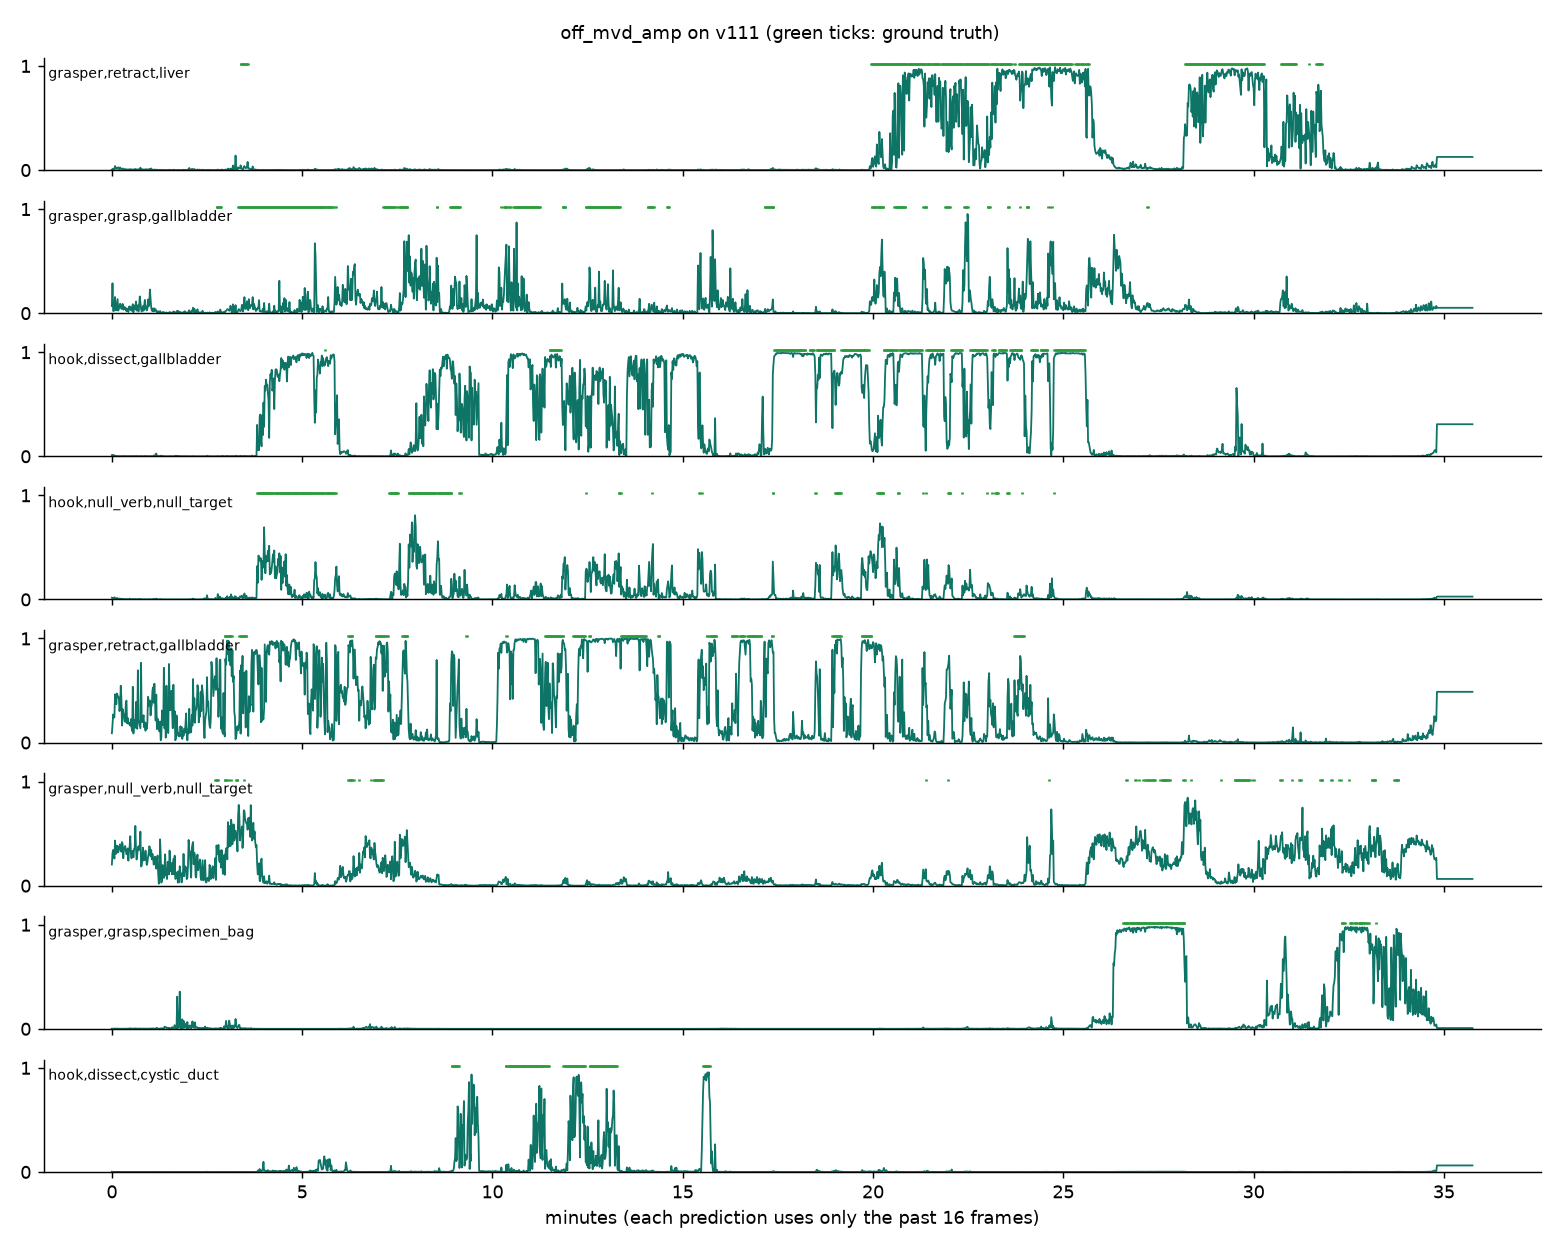

Values plotted in this chart, from the file beside it:
second, time, top1, p1, top2, p2, top3, p3, best_i, p_i, best_v, p_v, best_t, p_t, ground_truth, gt_in_topk
0, 00:00, grasper,null_verb,null_target, 0.203, grasper,retract,gallbladder, 0.09, grasper,grasp,gallbladder, 0.069, grasper, 0.203, null_verb, 0.203, null_target, 0.203, (none), 
1, 00:01, grasper,null_verb,null_target, 0.311, grasper,grasp,gallbladder, 0.287, grasper,retract,gallbladder, 0.169, grasper, 0.311, null_verb, 0.311, null_target, 0.311, (none), 
2, 00:02, grasper,null_verb,null_target, 0.343, grasper,retract,gallbladder, 0.27, grasper,retract,gut, 0.094, grasper, 0.343, null_verb, 0.343, null_target, 0.343, (none), 
3, 00:03, grasper,null_verb,null_target, 0.328, grasper,retract,gallbladder, 0.24, grasper,retract,gut, 0.096, grasper, 0.328, null_verb, 0.328, null_target, 0.328, (none), 
4, 00:04, grasper,null_verb,null_target, 0.261, grasper,retract,gallbladder, 0.242, grasper,grasp,gallbladder, 0.076, grasper, 0.261, null_verb, 0.261, null_target, 0.261, (none), 
5, 00:05, grasper,retract,gallbladder, 0.465, grasper,null_verb,null_target, 0.433, grasper,grasp,gallbladder, 0.155, grasper, 0.465, retract, 0.465, gallbladder, 0.465, (none), 
6, 00:06, grasper,retract,gallbladder, 0.454, grasper,null_verb,null_target, 0.305, grasper,retract,omentum, 0.031, grasper, 0.454, retract, 0.454, gallbladder, 0.454, (none), 
7, 00:07, grasper,null_verb,null_target, 0.386, grasper,retract,gallbladder, 0.368, grasper,retract,omentum, 0.041, grasper, 0.386, null_verb, 0.386, null_target, 0.386, (none), 
8, 00:08, grasper,retract,gallbladder, 0.471, grasper,null_verb,null_target, 0.317, grasper,grasp,gallbladder, 0.079, grasper, 0.471, retract, 0.471, gallbladder, 0.471, (none), 
9, 00:09, grasper,retract,gallbladder, 0.455, grasper,null_verb,null_target, 0.382, grasper,grasp,gallbladder, 0.135, grasper, 0.455, retract, 0.455, gallbladder, 0.455, (none), 
10, 00:10, grasper,retract,gallbladder, 0.433, grasper,null_verb,null_target, 0.32, grasper,retract,omentum, 0.056, grasper, 0.433, retract, 0.433, gallbladder, 0.433, (none), 
11, 00:11, grasper,retract,gallbladder, 0.435, grasper,null_verb,null_target, 0.35, grasper,retract,gut, 0.066, grasper, 0.435, retract, 0.435, gallbladder, 0.435, (none), 
12, 00:12, grasper,null_verb,null_target, 0.371, grasper,retract,gallbladder, 0.302, grasper,retract,gut, 0.083, grasper, 0.371, null_verb, 0.371, null_target, 0.371, (none), 
13, 00:13, grasper,null_verb,null_target, 0.398, grasper,retract,gallbladder, 0.357, grasper,grasp,gallbladder, 0.091, grasper, 0.398, null_verb, 0.398, null_target, 0.398, (none), 
14, 00:14, grasper,retract,gallbladder, 0.546, grasper,null_verb,null_target, 0.335, grasper,grasp,gallbladder, 0.07, grasper, 0.546, retract, 0.546, gallbladder, 0.546, (none), 
15, 00:15, grasper,retract,gallbladder, 0.426, grasper,null_verb,null_target, 0.326, grasper,retract,gut, 0.067, grasper, 0.426, retract, 0.426, gallbladder, 0.426, (none), 
16, 00:16, grasper,null_verb,null_target, 0.419, grasper,retract,gallbladder, 0.163, grasper,retract,gut, 0.162, grasper, 0.419, null_verb, 0.419, null_target, 0.419, (none), 
17, 00:17, grasper,null_verb,null_target, 0.397, grasper,retract,gallbladder, 0.321, grasper,retract,gut, 0.104, grasper, 0.397, null_verb, 0.397, null_target, 0.397, (none), 
18, 00:18, grasper,retract,gallbladder, 0.285, grasper,null_verb,null_target, 0.264, grasper,retract,gut, 0.078, grasper, 0.285, retract, 0.285, gallbladder, 0.285, (none), 
19, 00:19, grasper,null_verb,null_target, 0.352, grasper,retract,gallbladder, 0.269, grasper,retract,gut, 0.117, grasper, 0.352, null_verb, 0.352, null_target, 0.352, (none), 
20, 00:20, grasper,null_verb,null_target, 0.363, grasper,retract,gallbladder, 0.206, grasper,retract,gut, 0.112, grasper, 0.363, null_verb, 0.363, null_target, 0.363, (none), 
21, 00:21, grasper,null_verb,null_target, 0.382, grasper,retract,gallbladder, 0.198, grasper,retract,gut, 0.124, grasper, 0.382, null_verb, 0.382, null_target, 0.382, (none), 
22, 00:22, grasper,retract,gallbladder, 0.379, grasper,null_verb,null_target, 0.337, grasper,retract,gut, 0.071, grasper, 0.379, retract, 0.379, gallbladder, 0.379, (none), 
23, 00:23, grasper,retract,gallbladder, 0.403, grasper,null_verb,null_target, 0.302, grasper,retract,gut, 0.07, grasper, 0.403, retract, 0.403, gallbladder, 0.403, (none), 
24, 00:24, grasper,null_verb,null_target, 0.304, grasper,retract,gallbladder, 0.185, grasper,retract,gut, 0.1, grasper, 0.304, null_verb, 0.304, null_target, 0.304, (none), 
25, 00:25, grasper,null_verb,null_target, 0.359, grasper,retract,gallbladder, 0.236, grasper,retract,gut, 0.082, grasper, 0.359, null_verb, 0.359, null_target, 0.359, (none), 
26, 00:26, grasper,null_verb,null_target, 0.241, grasper,retract,gallbladder, 0.18, irrigator,aspirate,fluid, 0.059, grasper, 0.241, null_verb, 0.241, null_target, 0.241, (none), 
27, 00:27, grasper,null_verb,null_target, 0.343, grasper,retract,gallbladder, 0.181, grasper,retract,gut, 0.136, grasper, 0.343, null_verb, 0.343, null_target, 0.343, (none), 
28, 00:28, grasper,null_verb,null_target, 0.373, grasper,retract,gallbladder, 0.186, grasper,retract,gut, 0.133, grasper, 0.373, null_verb, 0.373, null_target, 0.373, (none), 
29, 00:29, grasper,null_verb,null_target, 0.475, grasper,retract,gallbladder, 0.162, grasper,retract,gut, 0.058, grasper, 0.475, null_verb, 0.475, null_target, 0.475, (none), 
30, 00:30, grasper,null_verb,null_target, 0.309, grasper,retract,gallbladder, 0.225, grasper,retract,gut, 0.088, grasper, 0.309, null_verb, 0.309, null_target, 0.309, (none), 
31, 00:31, grasper,null_verb,null_target, 0.263, grasper,retract,gallbladder, 0.149, grasper,retract,gut, 0.124, grasper, 0.263, null_verb, 0.263, null_target, 0.263, (none), 
32, 00:32, grasper,null_verb,null_target, 0.325, grasper,retract,gut, 0.148, grasper,retract,gallbladder, 0.11, grasper, 0.325, null_verb, 0.325, null_target, 0.325, (none), 
33, 00:33, grasper,retract,gallbladder, 0.536, grasper,null_verb,null_target, 0.336, grasper,grasp,gallbladder, 0.087, grasper, 0.536, retract, 0.536, gallbladder, 0.536, (none), 
34, 00:34, grasper,null_verb,null_target, 0.273, irrigator,aspirate,fluid, 0.135, grasper,retract,gut, 0.087, grasper, 0.273, null_verb, 0.273, null_target, 0.273, (none), 
35, 00:35, grasper,null_verb,null_target, 0.353, grasper,retract,gallbladder, 0.215, grasper,retract,gut, 0.145, grasper, 0.353, null_verb, 0.353, null_target, 0.353, (none), 
36, 00:36, grasper,null_verb,null_target, 0.361, grasper,retract,gut, 0.154, grasper,retract,gallbladder, 0.139, grasper, 0.361, null_verb, 0.361, null_target, 0.361, (none), 
37, 00:37, grasper,null_verb,null_target, 0.574, grasper,retract,gallbladder, 0.147, grasper,retract,gut, 0.079, grasper, 0.574, null_verb, 0.574, null_target, 0.574, (none), 
38, 00:38, grasper,retract,gallbladder, 0.39, grasper,null_verb,null_target, 0.356, grasper,grasp,gallbladder, 0.112, grasper, 0.39, retract, 0.39, gallbladder, 0.39, (none), 
39, 00:39, grasper,null_verb,null_target, 0.251, grasper,retract,gallbladder, 0.202, grasper,retract,gut, 0.151, grasper, 0.251, null_verb, 0.251, null_target, 0.251, (none), 
40, 00:40, grasper,null_verb,null_target, 0.297, grasper,retract,gut, 0.184, grasper,retract,gallbladder, 0.132, grasper, 0.297, null_verb, 0.297, null_target, 0.297, (none), 
41, 00:41, grasper,retract,gallbladder, 0.694, grasper,null_verb,null_target, 0.357, grasper,grasp,gallbladder, 0.076, grasper, 0.694, retract, 0.694, gallbladder, 0.694, (none), 
42, 00:42, grasper,null_verb,null_target, 0.38, grasper,retract,gallbladder, 0.215, grasper,retract,gut, 0.076, grasper, 0.38, null_verb, 0.38, null_target, 0.38, (none), 
43, 00:43, grasper,null_verb,null_target, 0.343, grasper,retract,gut, 0.288, grasper,retract,gallbladder, 0.189, grasper, 0.343, null_verb, 0.343, null_target, 0.343, (none), 
44, 00:44, grasper,null_verb,null_target, 0.374, grasper,retract,gut, 0.341, irrigator,aspirate,fluid, 0.249, grasper, 0.374, null_verb, 0.374, null_target, 0.374, (none), 
45, 00:45, grasper,null_verb,null_target, 0.52, grasper,retract,gut, 0.201, grasper,retract,gallbladder, 0.137, grasper, 0.52, null_verb, 0.52, null_target, 0.52, (none), 
46, 00:46, grasper,retract,gallbladder, 0.766, grasper,null_verb,null_target, 0.185, grasper,retract,gut, 0.073, grasper, 0.766, retract, 0.766, gallbladder, 0.766, (none), 
47, 00:47, irrigator,aspirate,fluid, 0.519, grasper,retract,gallbladder, 0.23, grasper,retract,gut, 0.224, irrigator, 0.519, aspirate, 0.519, fluid, 0.519, (none), 
48, 00:48, irrigator,aspirate,fluid, 0.36, grasper,null_verb,null_target, 0.254, grasper,retract,gut, 0.2, irrigator, 0.36, aspirate, 0.36, fluid, 0.36, (none), 
49, 00:49, grasper,null_verb,null_target, 0.365, grasper,retract,gallbladder, 0.226, grasper,retract,gut, 0.076, grasper, 0.365, null_verb, 0.365, null_target, 0.365, (none), 
50, 00:50, grasper,retract,gallbladder, 0.263, grasper,null_verb,null_target, 0.242, grasper,retract,gut, 0.136, grasper, 0.263, retract, 0.263, gallbladder, 0.263, (none), 
51, 00:51, grasper,null_verb,null_target, 0.304, grasper,retract,gut, 0.301, grasper,retract,gallbladder, 0.146, grasper, 0.304, null_verb, 0.304, null_target, 0.304, (none), 
52, 00:52, grasper,retract,gut, 0.276, grasper,null_verb,null_target, 0.249, irrigator,aspirate,fluid, 0.194, grasper, 0.276, retract, 0.276, gut, 0.276, (none), 
53, 00:53, grasper,null_verb,null_target, 0.337, grasper,retract,gut, 0.191, irrigator,aspirate,fluid, 0.166, grasper, 0.337, null_verb, 0.337, null_target, 0.337, (none), 
54, 00:54, grasper,retract,gut, 0.328, grasper,null_verb,null_target, 0.269, grasper,retract,gallbladder, 0.184, grasper, 0.328, retract, 0.328, gut, 0.328, (none), 
55, 00:55, irrigator,aspirate,fluid, 0.576, grasper,retract,gut, 0.314, grasper,null_verb,null_target, 0.199, irrigator, 0.576, aspirate, 0.576, fluid, 0.576, (none), 
56, 00:56, irrigator,aspirate,fluid, 0.233, grasper,null_verb,null_target, 0.224, grasper,retract,gallbladder, 0.196, irrigator, 0.233, aspirate, 0.233, fluid, 0.233, (none), 
57, 00:57, grasper,retract,gallbladder, 0.44, grasper,null_verb,null_target, 0.275, grasper,grasp,gallbladder, 0.132, grasper, 0.44, retract, 0.44, gallbladder, 0.44, (none), 
58, 00:58, grasper,retract,gallbladder, 0.403, grasper,null_verb,null_target, 0.312, grasper,retract,gut, 0.087, grasper, 0.403, retract, 0.403, gallbladder, 0.403, (none), 
59, 00:59, grasper,null_verb,null_target, 0.379, grasper,retract,gallbladder, 0.352, grasper,retract,gut, 0.143, grasper, 0.379, null_verb, 0.379, null_target, 0.379, (none), 
... 2,086 more rows
